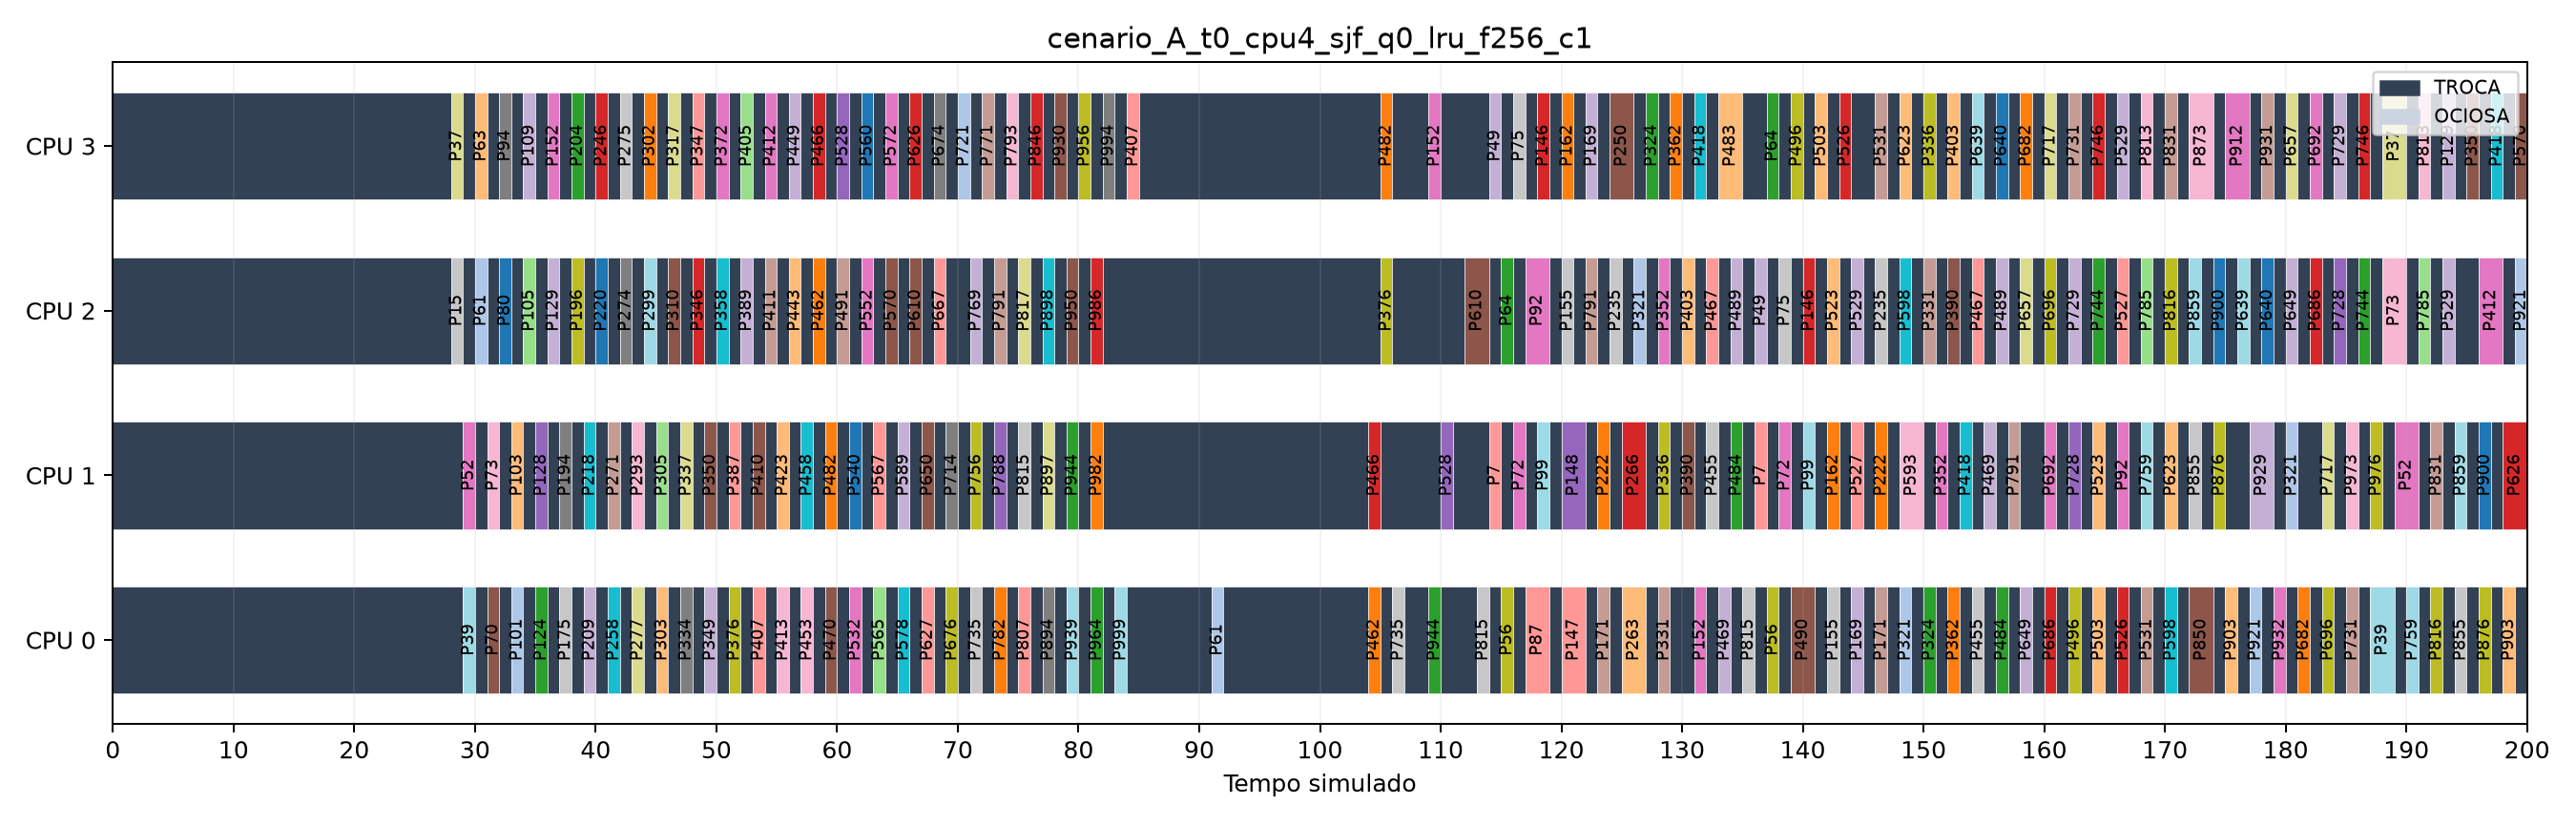

The file beside this chart, header and first rows:
cpu, inicio, fim, evento
0, 0, 29, TROCA
0, 29, 30, P39
0, 30, 31, TROCA
0, 31, 32, P70
0, 32, 33, TROCA
0, 33, 34, P101
0, 34, 35, TROCA
0, 35, 36, P124
0, 36, 37, TROCA
0, 37, 38, P175
0, 38, 39, TROCA
0, 39, 40, P209
0, 40, 41, TROCA
0, 41, 42, P258
0, 42, 43, TROCA
0, 43, 44, P277
0, 44, 45, TROCA
0, 45, 46, P303
0, 46, 47, TROCA
0, 47, 48, P334
0, 48, 49, TROCA
0, 49, 50, P349
0, 50, 51, TROCA
0, 51, 52, P376
0, 52, 53, TROCA
0, 53, 54, P407
0, 54, 55, TROCA
0, 55, 56, P413
0, 56, 57, TROCA
0, 57, 58, P453
0, 58, 59, TROCA
0, 59, 60, P470
0, 60, 61, TROCA
0, 61, 62, P532
0, 62, 63, TROCA
0, 63, 64, P565
0, 64, 65, TROCA
0, 65, 66, P578
0, 66, 67, TROCA
0, 67, 68, P627
0, 68, 69, TROCA
0, 69, 70, P676
0, 70, 71, TROCA
0, 71, 72, P735
0, 72, 73, TROCA
0, 73, 74, P782
0, 74, 75, TROCA
0, 75, 76, P807
0, 76, 77, TROCA
0, 77, 78, P894
0, 78, 79, TROCA
0, 79, 80, P939
0, 80, 81, TROCA
0, 81, 82, P964
0, 82, 83, TROCA
0, 83, 84, P999
0, 84, 91, TROCA
0, 91, 92, P61
0, 92, 104, TROCA
0, 104, 105, P462
... 503 more rows
